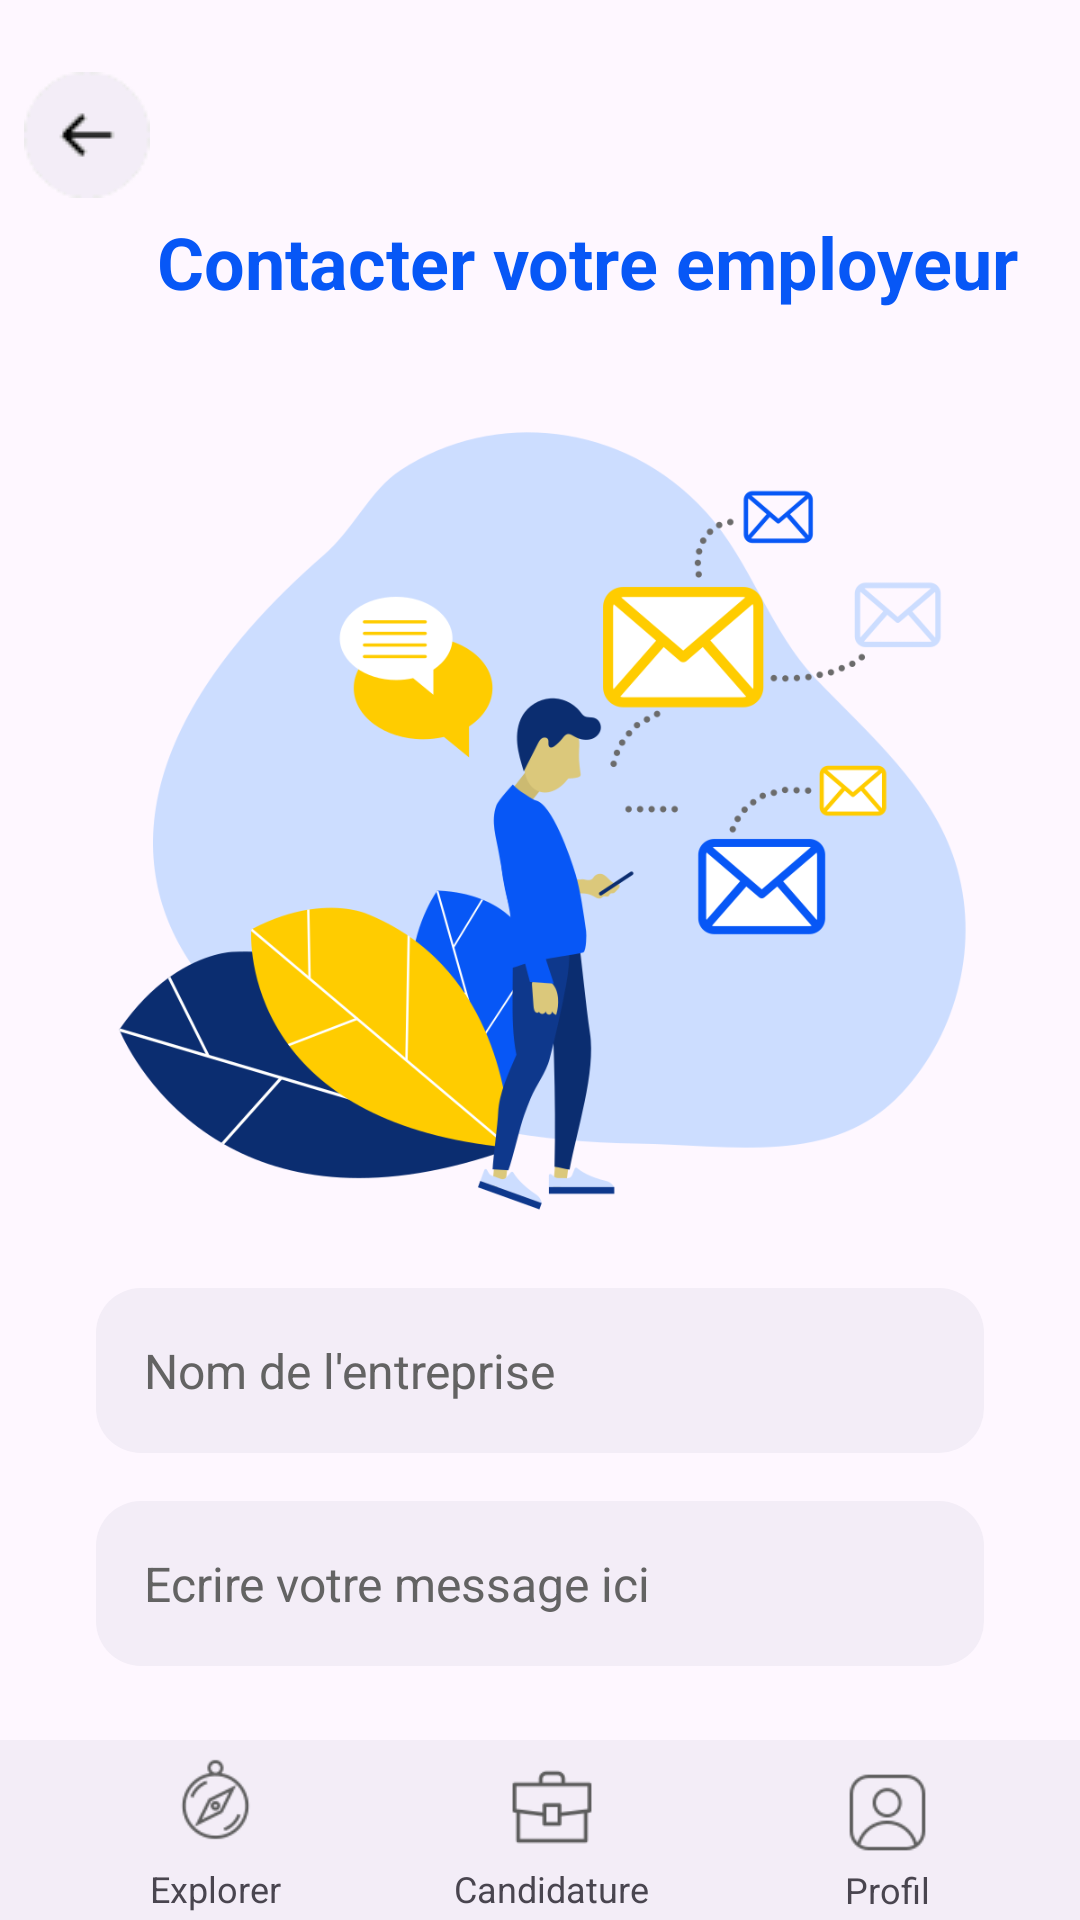

This screen was rendered from an Android layout file. Write that file and the resources it references.
<!-- AndroidManifest.xml: application theme Theme.LinTerim -->
<!-- res/layout/viewholder_pop_list.xml -->
<?xml version="1.0" encoding="utf-8"?>
<RelativeLayout xmlns:android="http://schemas.android.com/apk/res/android"
    xmlns:app="http://schemas.android.com/apk/res-auto"
    xmlns:tools="http://schemas.android.com/tools"
    android:layout_width="match_parent"
    android:layout_height="match_parent"
    tools:context=".Activity.MainActivity">
    <ImageView
        android:id="@+id/backBtn"
        android:layout_width="wrap_content"
        android:layout_height="wrap_content"
        android:src="@drawable/back"
        android:layout_marginTop="24dp"
        android:elevation="8dp"
        android:layout_marginLeft="8dp" />

    <LinearLayout
        android:layout_width="match_parent"
        android:layout_height="wrap_content"
        android:orientation="vertical">

        

        <androidx.constraintlayout.widget.ConstraintLayout
            android:layout_width="match_parent"
            android:layout_height="wrap_content"
            android:layout_marginBottom="10dp"
            android:layout_marginTop="66dp"
            android:saveEnabled="false">

            <LinearLayout
                android:layout_width="match_parent"
                android:layout_height="wrap_content"
                android:orientation="vertical"
                tools:ignore="MissingConstraints">

                <TextView
                    android:id="@+id/textView2"
                    android:layout_width="wrap_content"
                    android:layout_height="wrap_content"
                    android:layout_gravity="center"
                    android:layout_marginStart="16dp"
                    android:layout_marginTop="5dp"
                    android:text="Contacter votre employeur"
                    android:textColor="#0757f6"
                    android:textSize="24sp"
                    android:textStyle="bold" />

            </LinearLayout>

        </androidx.constraintlayout.widget.ConstraintLayout>

        <ImageView
            android:id="@+id/imageView3"
            android:layout_width="300dp"
            android:layout_height="300dp"
            android:layout_marginTop="16dp"
            android:layout_gravity="center"
            android:src="@drawable/contact_cand_empl"/>

        <EditText
            android:id="@+id/editTextNomEntreprise"
            android:layout_width="match_parent"
            android:layout_height="55dp"
            android:layout_marginStart="32dp"
            android:layout_marginEnd="32dp"
            android:background="@drawable/edittext_background"
            android:editable="false"
            android:ems="10"
            android:hint="Nom de l'entreprise"
            android:inputType="textPersonName"
            android:padding="16dp"
            android:textColorHint="#636363"
            android:textSize="16sp" />


        <EditText
            android:id="@+id/editTextMessage"
            android:layout_width="match_parent"
            android:layout_height="55dp"
            android:layout_marginStart="32dp"
            android:layout_marginTop="16dp"
            android:layout_marginEnd="32dp"
            android:background="@drawable/edittext_background"
            android:ems="10"
            android:hint="Ecrire votre message ici"
            android:inputType="textMultiLine"
            android:padding="16dp"
            android:textColorHint="#636363"
            android:textSize="16sp" />

        <androidx.appcompat.widget.AppCompatButton
            android:id="@+id/button_envoyer"
            style="@android:style/Widget.Button"
            android:layout_width="match_parent"
            android:layout_height="55dp"
            android:layout_marginStart="32dp"
            android:layout_marginTop="32dp"
            android:layout_marginEnd="32dp"
            android:background="@drawable/button_background_yellow"
            android:text="Envoyer"
            android:textColor="@color/white"
            android:textSize="22sp"
            android:textStyle="bold" />

    </LinearLayout>


    <com.google.android.material.bottomappbar.BottomAppBar
        android:id="@+id/bottomAppBar"
        android:layout_width="match_parent"
        android:layout_height="60dp"
        android:layout_alignParentBottom="true"
        tools:ignore="BottomAppBar">

        <LinearLayout
            android:layout_width="match_parent"
            android:layout_height="match_parent"
            android:orientation="horizontal">



            <LinearLayout
                android:id="@+id/MenuExplorerCandidat"
                android:layout_width="0dp"
                android:layout_height="match_parent"
                android:layout_weight="1"
                android:gravity="center"
                android:orientation="vertical">

                <ImageView
                    android:id="@+id/imageViewCandidature"
                    android:layout_width="35dp"
                    android:layout_height="35dp"
                    android:src="@drawable/compass" />

                <TextView
                    android:id="@+id/textViewCandidature"
                    android:layout_width="wrap_content"
                    android:layout_height="wrap_content"
                    android:layout_marginTop="4dp"
                    android:text="Explorer"
                    android:textAlignment="center"
                    android:textSize="12sp" />
            </LinearLayout>

            <LinearLayout
                android:id="@+id/MenuCandidatureCandidat"
                android:layout_width="0dp"
                android:layout_height="match_parent"
                android:layout_weight="1"
                android:gravity="center"
                android:orientation="vertical">

                <ImageView
                    android:id="@+id/imageViewProfil"
                    android:layout_width="30dp"
                    android:layout_marginTop="5dp"
                    android:layout_height="30dp"
                    android:src="@drawable/facebook_jobs" />

                <TextView
                    android:id="@+id/textViewCandidature1"
                    android:layout_width="wrap_content"
                    android:layout_height="wrap_content"
                    android:layout_marginTop="4dp"
                    android:text="Candidature"
                    android:textAlignment="center"
                    android:textSize="12sp" />
            </LinearLayout>
            <LinearLayout
                android:id="@+id/MenuProfilCandidat"
                android:layout_width="0dp"
                android:layout_height="match_parent"
                android:layout_weight="1"
                android:gravity="center"
                android:orientation="vertical">

                <ImageView
                    android:id="@+id/imageViewProfil3"
                    android:layout_width="35dp"
                    android:layout_marginTop="5dp"
                    android:layout_height="35dp"
                    android:src="@drawable/user" />

                <TextView
                    android:id="@+id/textViewProfil"
                    android:layout_width="wrap_content"
                    android:layout_height="wrap_content"
                    android:text="Profil"
                    android:textAlignment="center"
                    android:textSize="12sp" />
            </LinearLayout>

        </LinearLayout>

    </com.google.android.material.bottomappbar.BottomAppBar>

</RelativeLayout>
<!-- resources referenced by this layout -->
<resources>
  <color name="white">#FFFFFFFF</color>
  <!-- drawable back: png bitmap (drawable, 1218 bytes) -->
  <!-- drawable button_background_yellow (drawable) -->
  <?xml version="1.0" encoding="utf-8"?>
  <selector xmlns:android="http://schemas.android.com/apk/res/android">
      <item>
          <shape android:shape="rectangle">
              <corners android:radius="15dp"/>
              <solid android:color="@color/yellow"/>
          </shape>
      </item>
  </selector>
  <!-- drawable compass: png bitmap (drawable, 2680 bytes) -->
  <!-- drawable contact_cand_empl: png bitmap (drawable, 95477 bytes) -->
  <!-- drawable edittext_background (drawable) -->
  <?xml version="1.0" encoding="utf-8"?>
  <selector xmlns:android="http://schemas.android.com/apk/res/android">
  <item>
      <shape android:shape="rectangle">
          <solid android:color="@color/lightGray"></solid>
          <corners android:radius="15dp"></corners>
      </shape>
  </item>
  </selector>
  <!-- drawable facebook_jobs: png bitmap (drawable, 1123 bytes) -->
  <!-- drawable user: png bitmap (drawable, 2185 bytes) -->
  <style name="Theme.LinTerim" parent="Base.Theme.LinTerim" />
  <color name="yellow">#ffcc00</color>
  <color name="lightGray">#f3edf7</color>
  <style name="Base.Theme.LinTerim" parent="Theme.Material3.DayNight.NoActionBar">
          
          <item name="colorPrimary">@color/my_light_primary</item>
      </style>
</resources>
